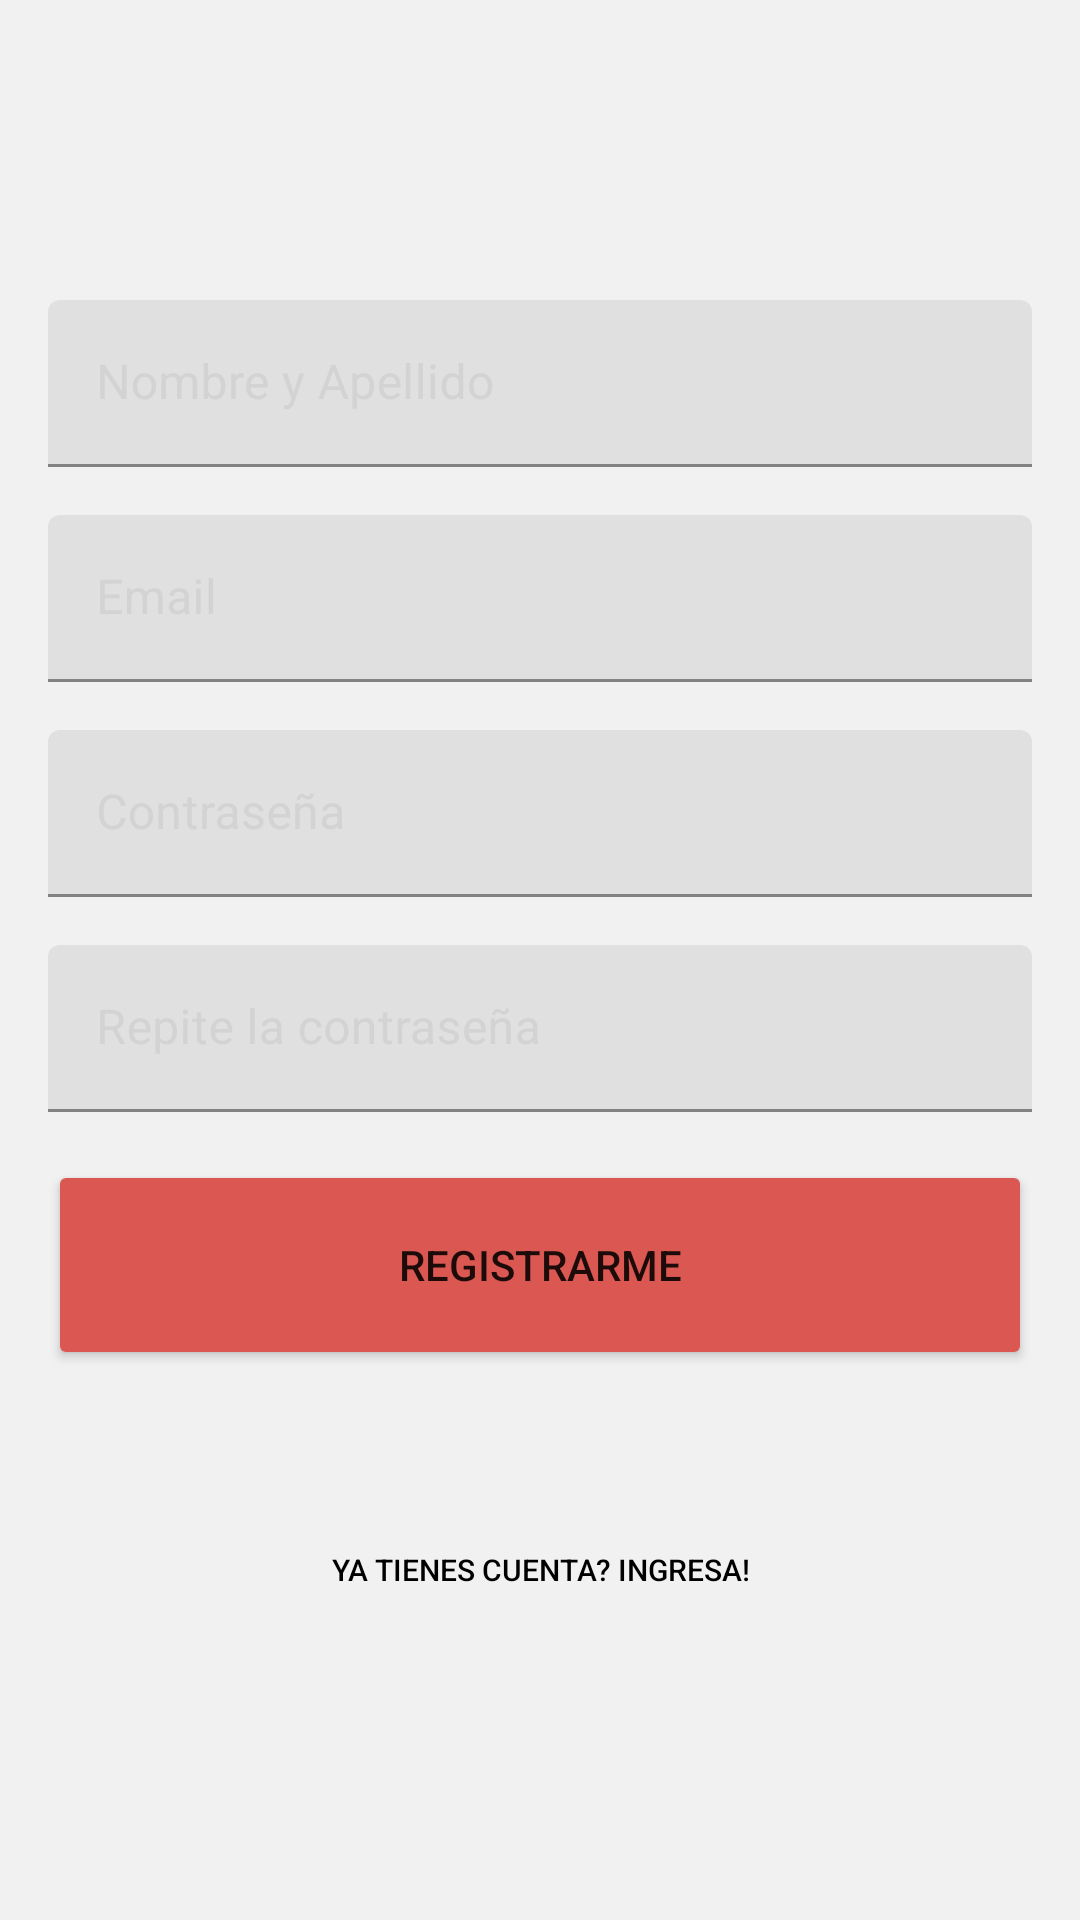

Produce the Android XML layout that renders to this screen, including the resource entries it uses.
<!-- AndroidManifest.xml: application theme Theme.OngSomosMas -->
<!-- res/layout/activity_sign_up.xml -->
<?xml version="1.0" encoding="utf-8"?>
<androidx.constraintlayout.widget.ConstraintLayout
    xmlns:android="http://schemas.android.com/apk/res/android"
    xmlns:app="http://schemas.android.com/apk/res-auto"
    xmlns:tools="http://schemas.android.com/tools"
    android:layout_width="match_parent"
    android:layout_height="match_parent"
    android:background="@color/background_gray">


    <ImageView
        android:id="@+id/iv_logo"
        android:layout_width="wrap_content"
        android:layout_height="wrap_content"
        android:src="@drawable/logo_somos_mas"
        android:layout_marginTop="50dp"
        app:layout_constraintEnd_toEndOf="parent"
        app:layout_constraintStart_toStartOf="parent"
        app:layout_constraintTop_toTopOf="parent" />

    <com.google.android.material.textfield.TextInputLayout
        android:id="@+id/ti_name_lastname"
        android:layout_width="match_parent"
        android:layout_height="wrap_content"
        android:layout_marginTop="50dp"
        android:layout_marginHorizontal="16dp"
        android:hint="@string/name_lastname"
        android:textColorHint="@color/text_gray"
        app:layout_constraintTop_toBottomOf="@+id/iv_logo">

        <com.google.android.material.textfield.TextInputEditText
            android:layout_width="match_parent"
            android:layout_height="wrap_content"
            android:layout_gravity="center"
            android:background="@drawable/rounded_corner" />
    </com.google.android.material.textfield.TextInputLayout>

    <com.google.android.material.textfield.TextInputLayout
        android:id="@+id/ti_email"
        android:layout_width="match_parent"
        android:layout_height="wrap_content"
        android:layout_marginTop="16dp"
        android:layout_marginHorizontal="16dp"
        android:hint="@string/email"
        android:textColorHint="@color/text_gray"
        app:layout_constraintTop_toBottomOf="@+id/ti_name_lastname"
        tools:layout_editor_absoluteX="0dp">

        <com.google.android.material.textfield.TextInputEditText
            android:layout_width="match_parent"
            android:layout_height="wrap_content"
            android:layout_gravity="center"
            android:background="@drawable/rounded_corner" />
    </com.google.android.material.textfield.TextInputLayout>

    <com.google.android.material.textfield.TextInputLayout
        android:id="@+id/ti_password"
        android:layout_width="match_parent"
        android:layout_height="wrap_content"
        android:layout_marginTop="16dp"
        android:layout_marginHorizontal="16dp"
        android:hint="@string/password"
        android:textColorHint="@color/text_gray"
        app:layout_constraintTop_toBottomOf="@+id/ti_email"
        tools:layout_editor_absoluteX="0dp">

        <com.google.android.material.textfield.TextInputEditText
            android:layout_width="match_parent"
            android:layout_height="wrap_content"
            android:layout_gravity="center"
            android:background="@drawable/rounded_corner" />
    </com.google.android.material.textfield.TextInputLayout>

    <com.google.android.material.textfield.TextInputLayout
        android:id="@+id/ti_repeat_password"
        android:layout_width="match_parent"
        android:layout_height="wrap_content"
        android:layout_marginTop="16dp"
        android:layout_marginHorizontal="16dp"
        android:hint="@string/repeat_password"
        android:textColorHint="@color/text_gray"
        app:layout_constraintTop_toBottomOf="@+id/ti_password"
        tools:layout_editor_absoluteX="0dp">

        <com.google.android.material.textfield.TextInputEditText
            android:layout_width="match_parent"
            android:layout_height="wrap_content"
            android:layout_gravity="center"
            android:background="@drawable/rounded_corner" />
    </com.google.android.material.textfield.TextInputLayout>

    <Button
        android:id="@+id/bt_register_button"
        android:layout_width="match_parent"
        android:layout_height="70dp"
        android:layout_marginTop="16dp"
        android:layout_marginHorizontal="16dp"
        android:backgroundTint="@color/button_red"
        android:text="@string/register"
        app:layout_constraintEnd_toEndOf="parent"
        app:layout_constraintStart_toStartOf="parent"
        app:layout_constraintTop_toBottomOf="@+id/ti_repeat_password" />

    <Button
        android:id="@+id/bt_redirect_login"
        android:layout_width="wrap_content"
        android:layout_height="wrap_content"
        android:layout_marginTop="8dp"
        android:layout_marginBottom="58dp"
        android:background="@android:color/transparent"
        android:text="@string/redirect"
        android:textColor="@color/black"
        android:textSize="10dp"
        app:layout_constraintBottom_toBottomOf="parent"
        app:layout_constraintEnd_toEndOf="parent"
        app:layout_constraintStart_toStartOf="parent"
        app:layout_constraintTop_toBottomOf="@+id/bt_register_button" />

</androidx.constraintlayout.widget.ConstraintLayout>
<!-- resources referenced by this layout -->
<resources>
  <color name="background_gray">#F1F1F1</color>
  <color name="black">#FF000000</color>
  <color name="button_red">#DB5752</color>
  <color name="text_gray">#D3D3D3</color>
  <string name="email">Email</string>
  <string name="name_lastname">Nombre y Apellido</string>
  <string name="password">Contraseña</string>
  <string name="redirect">Ya tienes cuenta? Ingresa!</string>
  <string name="register">Registrarme</string>
  <string name="repeat_password">Repite la contraseña</string>
  <style name="Theme.OngSomosMas" parent="Theme.MaterialComponents.DayNight.NoActionBar">
          
          <item name="colorPrimary">#C54F4F</item>
          <item name="colorPrimaryVariant">@color/button_red</item>
          <item name="colorOnPrimary">@color/white</item>
          
          <item name="colorSecondary">@color/teal_200</item>
          <item name="colorSecondaryVariant">@color/teal_700</item>
          <item name="colorOnSecondary">@color/black</item>
          
          <item name="android:statusBarColor" tools:targetApi="l">?attr/colorPrimaryVariant</item>
          
      </style>
  <color name="white">#FFFFFFFF</color>
  <color name="teal_200">#FF03DAC5</color>
  <color name="teal_700">#FF018786</color>
</resources>
